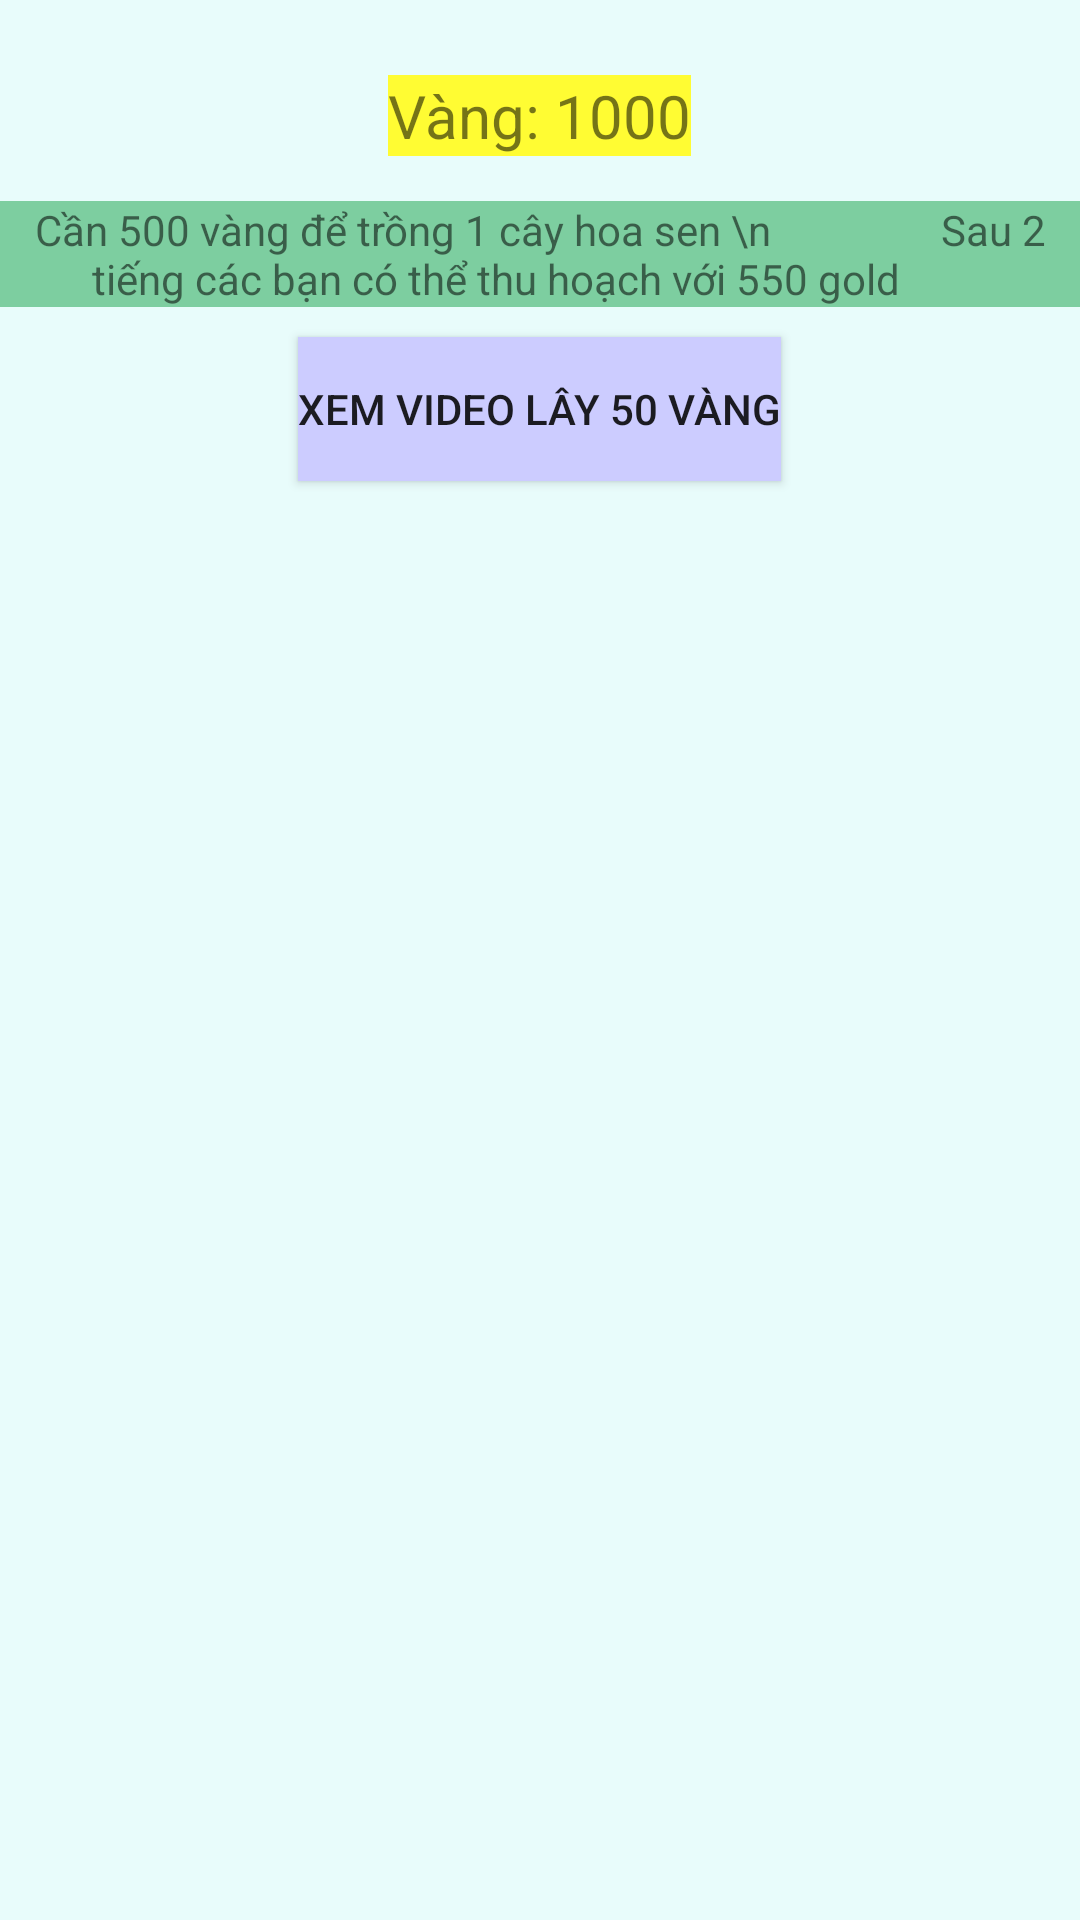

The Android layout XML behind this screen, and the referenced resources:
<!-- AndroidManifest.xml: application theme Theme.Quizphatgiao -->
<!-- res/layout/activity_tronghoasen.xml -->
<?xml version="1.0" encoding="utf-8"?>
<LinearLayout xmlns:android="http://schemas.android.com/apk/res/android"
    xmlns:app="http://schemas.android.com/apk/res-auto"
    xmlns:tools="http://schemas.android.com/tools"
    android:layout_width="match_parent"
    android:orientation="vertical"
    android:layout_height="match_parent"
    android:background="#E8FCFB"
    tools:context=".TrongHoaSenActivity">

    <LinearLayout
        android:layout_marginTop="20dp"
        android:layout_width="match_parent"
        android:orientation="horizontal"
        android:layout_height="wrap_content">
        <LinearLayout
            android:layout_width="wrap_content"
            android:layout_weight="1"
            android:orientation="vertical"
            android:layout_height="wrap_content">

            <TextView
                android:id="@+id/hoasengold"
                android:layout_marginTop="5dp"
                android:layout_width="wrap_content"
                android:text="Vàng: 1000"
                android:background="#FFFC33"
                android:layout_gravity="center"
                android:textSize="20sp"
                android:layout_height="wrap_content"/>

            

        </LinearLayout>


       

    </LinearLayout>

    <TextView
        android:layout_marginTop="15dp"
        android:layout_gravity="center"
        android:text="Cần 500 vàng để trồng 1 cây hoa sen \n
                Sau 2 tiếng các bạn có thể thu hoạch với 550 gold
        "
        android:background="#7DCEA0"
        android:gravity="center"
        android:layout_width="wrap_content"
        android:layout_height="wrap_content"/>

    <androidx.appcompat.widget.AppCompatButton
        android:id="@+id/bt_donate"
        android:layout_width="wrap_content"
        android:layout_height="wrap_content"
        android:layout_below="@+id/ll2"
        android:layout_gravity="center"
        android:layout_marginTop="10dp"
        android:background="#CCCCFF"
        android:gravity="center"
        android:text="Xem video lây 50 Vàng" />
   

    <androidx.recyclerview.widget.RecyclerView
        android:id="@+id/rc_tronghoasen"
        android:layout_marginTop="50dp"
        android:layout_width="match_parent"
        android:layout_height="wrap_content"/>
</LinearLayout>
<!-- resources referenced by this layout -->
<resources>
  <color name="teal_200">#FF03DAC5</color>
  <style name="Theme.Quizphatgiao" parent="Theme.MaterialComponents.DayNight.DarkActionBar">
          
          <item name="colorPrimary">@color/purple_500</item>
          <item name="colorPrimaryVariant">@color/purple_700</item>
          <item name="colorOnPrimary">@color/white</item>
          
          <item name="colorSecondary">@color/teal_200</item>
          <item name="colorSecondaryVariant">@color/teal_700</item>
          <item name="colorOnSecondary">@color/black</item>
          
          <item name="android:statusBarColor" tools:targetApi="l">?attr/colorPrimaryVariant</item>
          
      </style>
  <color name="purple_500">#FF6200EE</color>
  <color name="purple_700">#FF3700B3</color>
  <color name="white">#FFFFFFFF</color>
  <color name="teal_700">#FF018786</color>
  <color name="black">#FF000000</color>
</resources>
